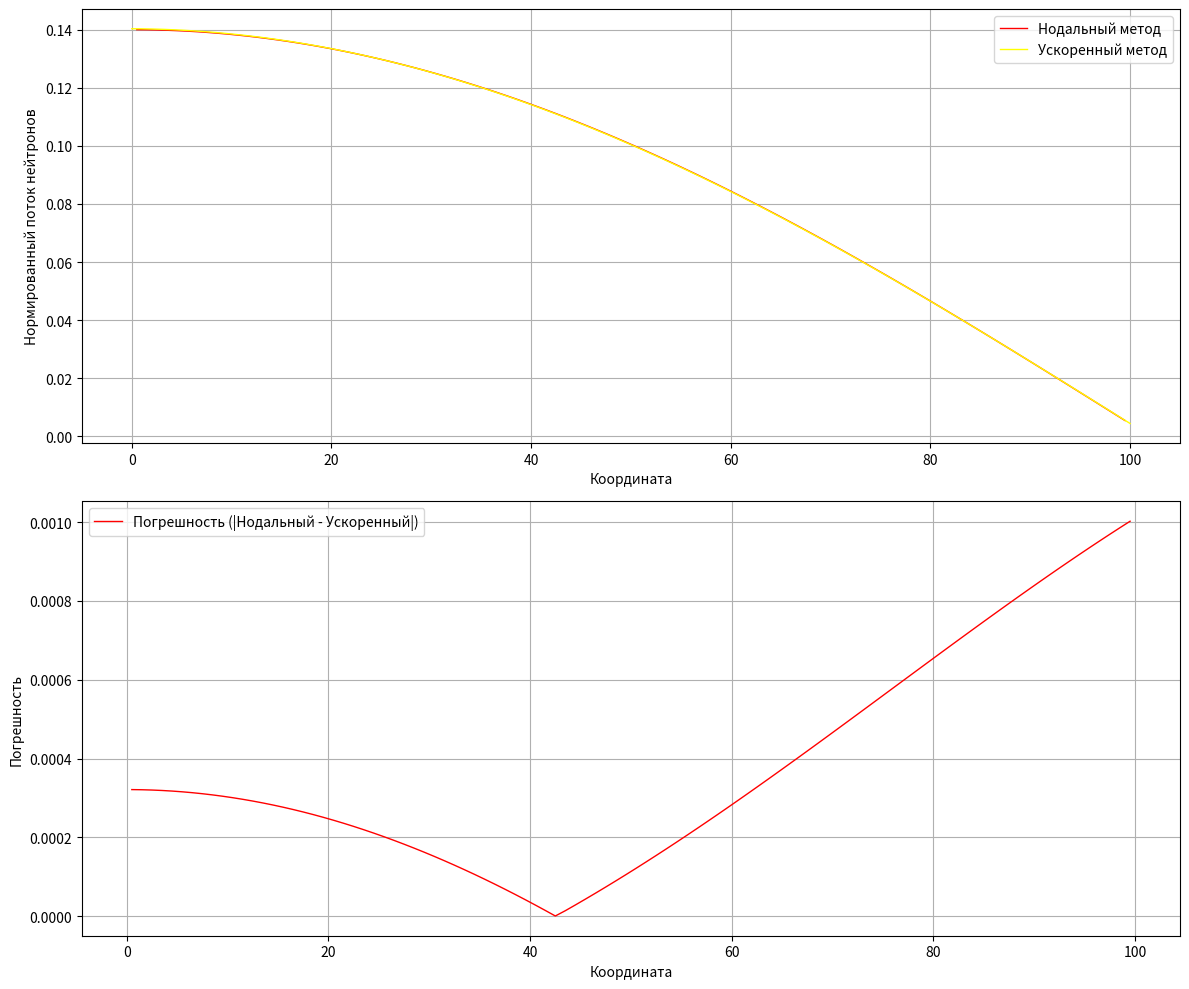

Python code for this plot:
import numpy as np
import matplotlib.pyplot as plt

# Первая часть кода (ваш оригинальный код)
sigma_a = 0.03
sigma_gen = sigma_a
H = 100
h = 1
D = 1
N = int(H / h)

Q = np.zeros(N)
Flow = np.ones(N)
J_input = np.zeros((N, 2))
J_output = np.zeros((N, 2))
Flow_last = np.zeros(N)

k_eff = 1.0
k = 1.0
count = 0
tol = 1e-10

D_tilde = D / h
A = (6 * D_tilde * (1 + 4 * D_tilde)) / (1 + 16 * D_tilde + 48 * (D_tilde ** 2))
B = (1 - 48 * (D_tilde ** 2)) / (1 + 16 * D_tilde + 48 * (D_tilde ** 2))
C = (-8 * D_tilde) / (1 + 16 * D_tilde + 48 * (D_tilde ** 2))

while not np.abs(k - k_eff) < tol or np.max(np.abs(Flow_last - Flow)) > tol:
    count += 1
    Last_Norm = np.linalg.norm(Flow)
    k = k_eff

    Q[:] = sigma_gen * Flow[:] / k_eff
    Flow_last[:] = Flow[:]

    for i in range(N):
        Flow[i] = (Q[i] + (1 - B - C) * (J_input[i][1] + J_input[i][0])) / (2 * A + sigma_a)

        J_output[i, 1] = B * J_input[i][1] + C * J_input[i][0] + A * Flow[i]
        J_output[i, 0] = C * J_input[i][1] + B * J_input[i][0] + A * Flow[i]

    for i in range(1, N - 1):
        J_input[i][0] = J_output[i - 1][1]  # Левая граница текущей ячейки = выход правой соседа
        J_input[i][1] = J_output[i + 1][0]  # Правая граница текущей ячейки = вход левой соседа

    # Граничные условия
    J_input[0][0] = J_output[0][0]  # Левая граница (условие отражения)
    J_input[0][1] = J_output[1][0]
    J_input[N - 1][1] = 0  # Правая граница (абсорбция)
    J_input[N - 1][0] = J_output[N - 2][1]

    k_eff = k * (np.linalg.norm(Flow) / Last_Norm)

print(f"Эффективный коэффициент размножения k_eff: {k_eff:.6f}")


L = 100
D = 1.0
Sigma_a = 0.03
nuSigma_f = 0.03

N = 100  # Number_of_lattice_points
dx = L / (N - 1)  # Step
x = np.linspace(0, L, N)  # Coordinates
A = np.zeros((N, N))
F = np.zeros((N, N))

for i in range(N):
    F[i, i] = nuSigma_f

for i in range(1, N - 1):
    A[i, i - 1] = -D / dx ** 2
    A[i, i] = 2 * D / dx ** 2 + Sigma_a
    A[i, i + 1] = -D / dx ** 2

# Left Boundary
A[0, 0] = D / dx ** 2 + Sigma_a
A[0, 1] = -D / dx ** 2

# Right boundary (zero flux condition)
A[-1, -1] = D / dx ** 2 + Sigma_a + 1 / 2
A[-1, -2] = -D / dx

def accelerated_source_iteration(A, nuSigma_f, delta_lambda=0.1, eps=1e-6, max_iter=1000):
    N = A.shape[0]
    phi = np.random.rand(N)
    keff = 1.0
    Lambda = 1

    for iteration in range(max_iter):
        lambda_ = keff + delta_lambda

        Q_f = nuSigma_f * phi / Lambda

        phi_0 = np.linalg.solve(A - 1 / lambda_ * F, Q_f)  # solve

        Lambda *= np.sum(nuSigma_f * phi_0) / np.sum(nuSigma_f * phi)
        keff_0 = (Lambda * lambda_) / (Lambda + lambda_)

        if np.abs(keff_0 - keff) < eps:  # check
            return keff_0, phi_0, iteration + 1

        keff = keff_0
        phi = phi_0

    return keff, phi, max_iter

keff, phi, iterations = accelerated_source_iteration(A, nuSigma_f)

print(f"Эффективный коэффициент размножения k_eff: {keff}")


Flow_norm = Flow / np.linalg.norm(Flow)  # Нодальный
phi_norm = phi / np.linalg.norm(phi)  # Ускоренный


error = np.abs(Flow_norm - phi_norm)

# Построение графиков
fig, (ax1, ax2) = plt.subplots(2, 1, figsize=(12, 10), gridspec_kw={'height_ratios': [1, 1]})

# График потоков
x_flow = np.linspace(h / 2, H - h / 2, N)
ax1.plot(x_flow, Flow_norm, color='red', linewidth=1, label="Нодальный метод")
ax1.plot(x, phi_norm, color='yellow', linewidth=1, label="Ускоренный метод")
ax1.set_xlabel('Координата')
ax1.set_ylabel('Нормированный поток нейтронов')
ax1.legend()
ax1.grid()

ax2.plot(x_flow, error, color='red', linewidth=1, label="Погрешность (|Нодальный - Ускоренный|)")
ax2.set_xlabel('Координата')
ax2.set_ylabel('Погрешность')
ax2.legend()
ax2.grid()

plt.tight_layout()
plt.show()